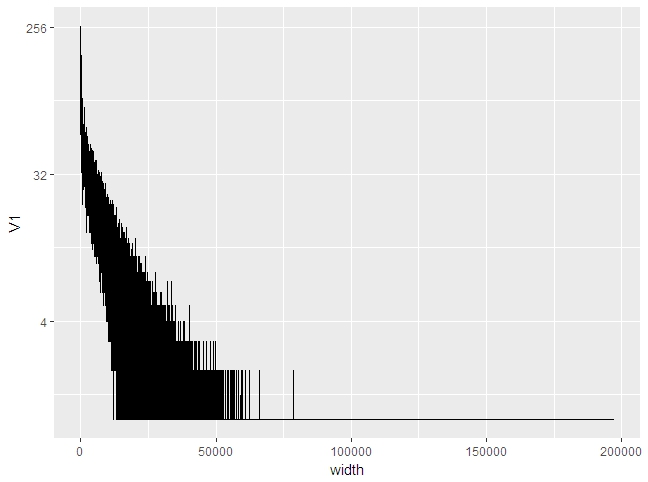

Data behind this chart, as committed beside it:
width, V1
6, 258
7, 157
8, 96
9, 102
10, 102
11, 247
12, 143
13, 110
14, 101
15, 140
16, 95
17, 102
18, 111
19, 115
20, 94
21, 88
22, 96
23, 127
24, 94
25, 57
26, 115
27, 98
28, 75
29, 108
30, 114
31, 107
32, 118
33, 129
34, 85
35, 122
36, 93
37, 85
38, 170
39, 106
40, 110
41, 78
42, 104
43, 95
44, 114
45, 80
46, 87
47, 131
48, 78
49, 108
50, 100
51, 92
52, 98
53, 94
54, 73
55, 69
56, 82
57, 56
58, 78
59, 89
60, 64
61, 87
62, 140
63, 73
64, 79
65, 70
... 37,093 more rows
